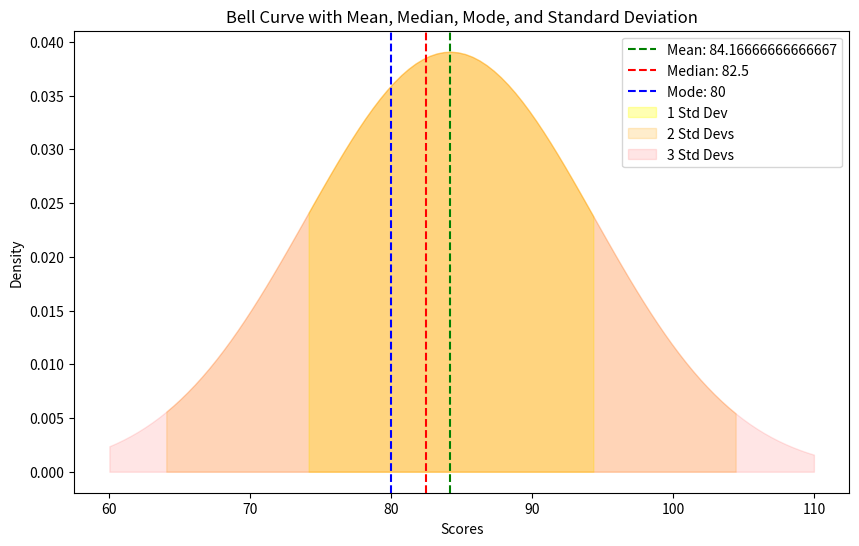

Generate this figure with matplotlib:
import pandas as pd
import numpy as np
import matplotlib.pyplot as plt
import seaborn as sns
from scipy.stats import norm

# Create a sample dataset
data = {'Scores': [70, 80, 90, 100, 80, 85]}
df = pd.DataFrame(data)

# Calculate the mean
mean = df['Scores'].mean()

# Calculate the median
median = df['Scores'].median()

# Calculate the mode
mode = df['Scores'].mode()[0]

# Calculate the variance
variance = df['Scores'].var()

# Calculate the standard deviation
std_dev = df['Scores'].std()

print(f"Mean: {mean}")
print(f"Median: {median}")
print(f"Mode: {mode}")
print(f"Variance: {variance}")
print(f"Standard Deviation: {std_dev}")

# Generate a range of x values for the bell curve
x = np.linspace(min(df['Scores']) - 10, max(df['Scores']) + 10, 100)

# Plot the normal distribution (bell curve)
plt.figure(figsize=(10, 6))
#sns.kdeplot(df['Scores'], bw_adjust=0.5, label='Density', color='black')

# Plot vertical lines for mean, median, and mode
plt.axvline(mean, color='green', linestyle='--', label=f'Mean: {mean}')
plt.axvline(median, color='red', linestyle='--', label=f'Median: {median}')
plt.axvline(mode, color='blue', linestyle='--', label=f'Mode: {mode}')

# Highlight 1 standard deviation area
plt.fill_between(x, 0, norm.pdf(x, mean, std_dev),
                 where=((x >= (mean - std_dev)) & (x <= (mean + std_dev))),
                 color='yellow', alpha=0.3, label='1 Std Dev')

# Highlight 2 standard deviations area
plt.fill_between(x, 0, norm.pdf(x, mean, std_dev),
                 where=((x >= (mean - 2*std_dev)) & (x <= (mean + 2*std_dev))),
                 color='orange', alpha=0.2, label='2 Std Devs')

# Highlight 3 standard deviations area
plt.fill_between(x, 0, norm.pdf(x, mean, std_dev),
                 where=((x >= (mean - 3*std_dev)) & (x <= (mean + 3*std_dev))),
                 color='red', alpha=0.1, label='3 Std Devs')

# Labels and title
plt.title('Bell Curve with Mean, Median, Mode, and Standard Deviation')
plt.xlabel('Scores')
plt.ylabel('Density')
plt.legend()

# Show the plot
plt.show()